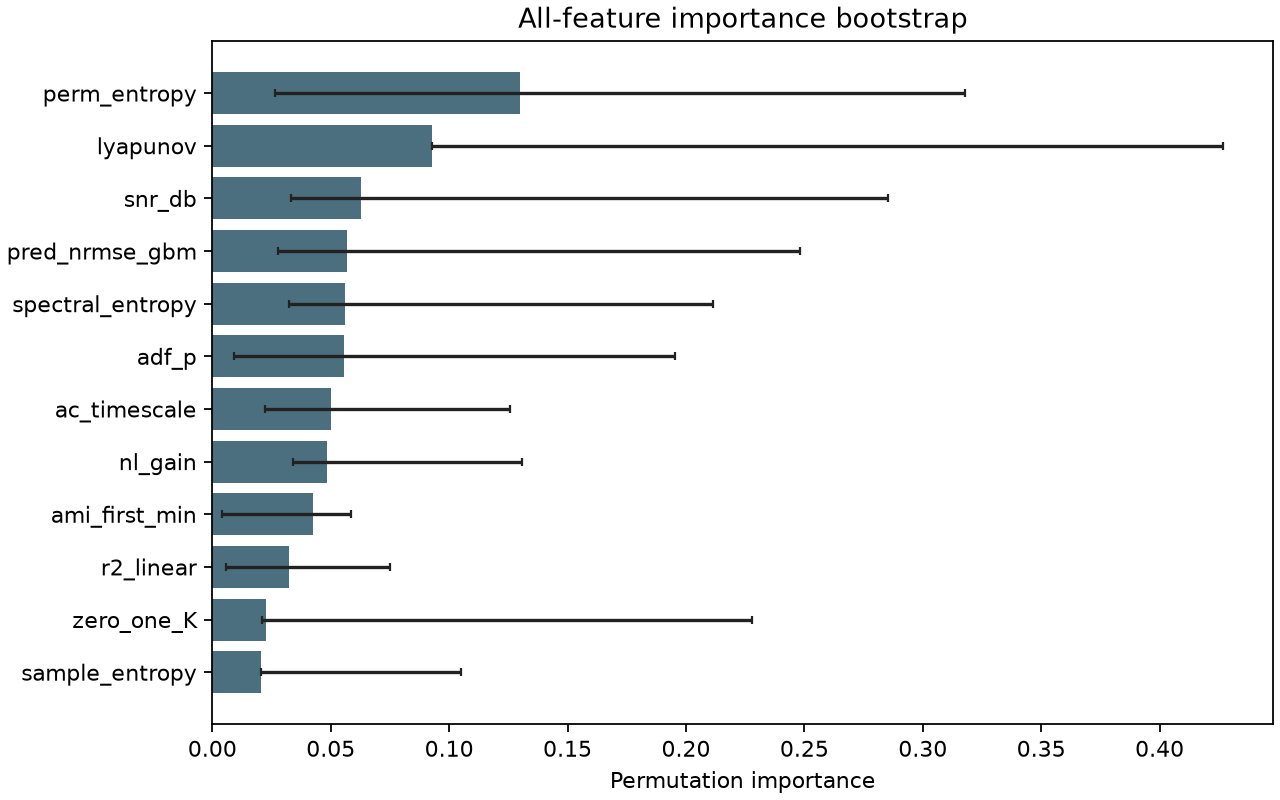

The file beside this chart, header and first rows:
feature, importance_mean, ci_low, ci_high, selection_rate, direction, corr_with_advantage
perm_entropy, 0.1301, 0.02658, 0.3178, 1.0, positive, 0.2855
lyapunov, 0.09295, 0.09369, 0.4267, 1.0, negative, -0.2492
snr_db, 0.0626, 0.03322, 0.2852, 1.0, positive, 0.06708
pred_nrmse_gbm, 0.05689, 0.02765, 0.2481, 1.0, positive, 0.03055
spectral_entropy, 0.05598, 0.03235, 0.2113, 1.0, positive, 0.1353
adf_p, 0.05552, 0.009342, 0.1954, 1.0, negative, -0.226
ac_timescale, 0.04994, 0.02229, 0.1256, 1.0, positive, 0.09272
nl_gain, 0.04854, 0.03418, 0.1309, 1.0, negative, -0.2287
ami_first_min, 0.04266, 0.004019, 0.05837, 1.0, negative, -0.2309
r2_linear, 0.03252, 0.005839, 0.07494, 1.0, negative, -0.04188
zero_one_K, 0.02268, 0.02096, 0.2279, 1.0, positive, 0.1165
sample_entropy, 0.02065, 0.03101, 0.1049, 1.0, positive, 0.2515
dfa_alpha, 0.01513, 0.01759, 0.2419, 1.0, negative, -0.1467
dom_freq, 0.005384, -0.001774, 0.02827, 1.0, positive, 0.0808
mem_capacity, 0.00329, 0.001087, 0.009195, 1.0, negative, -0.03405
kpss_p, -0.0006398, 0.02376, 0.1093, 1.0, negative, -0.02793
